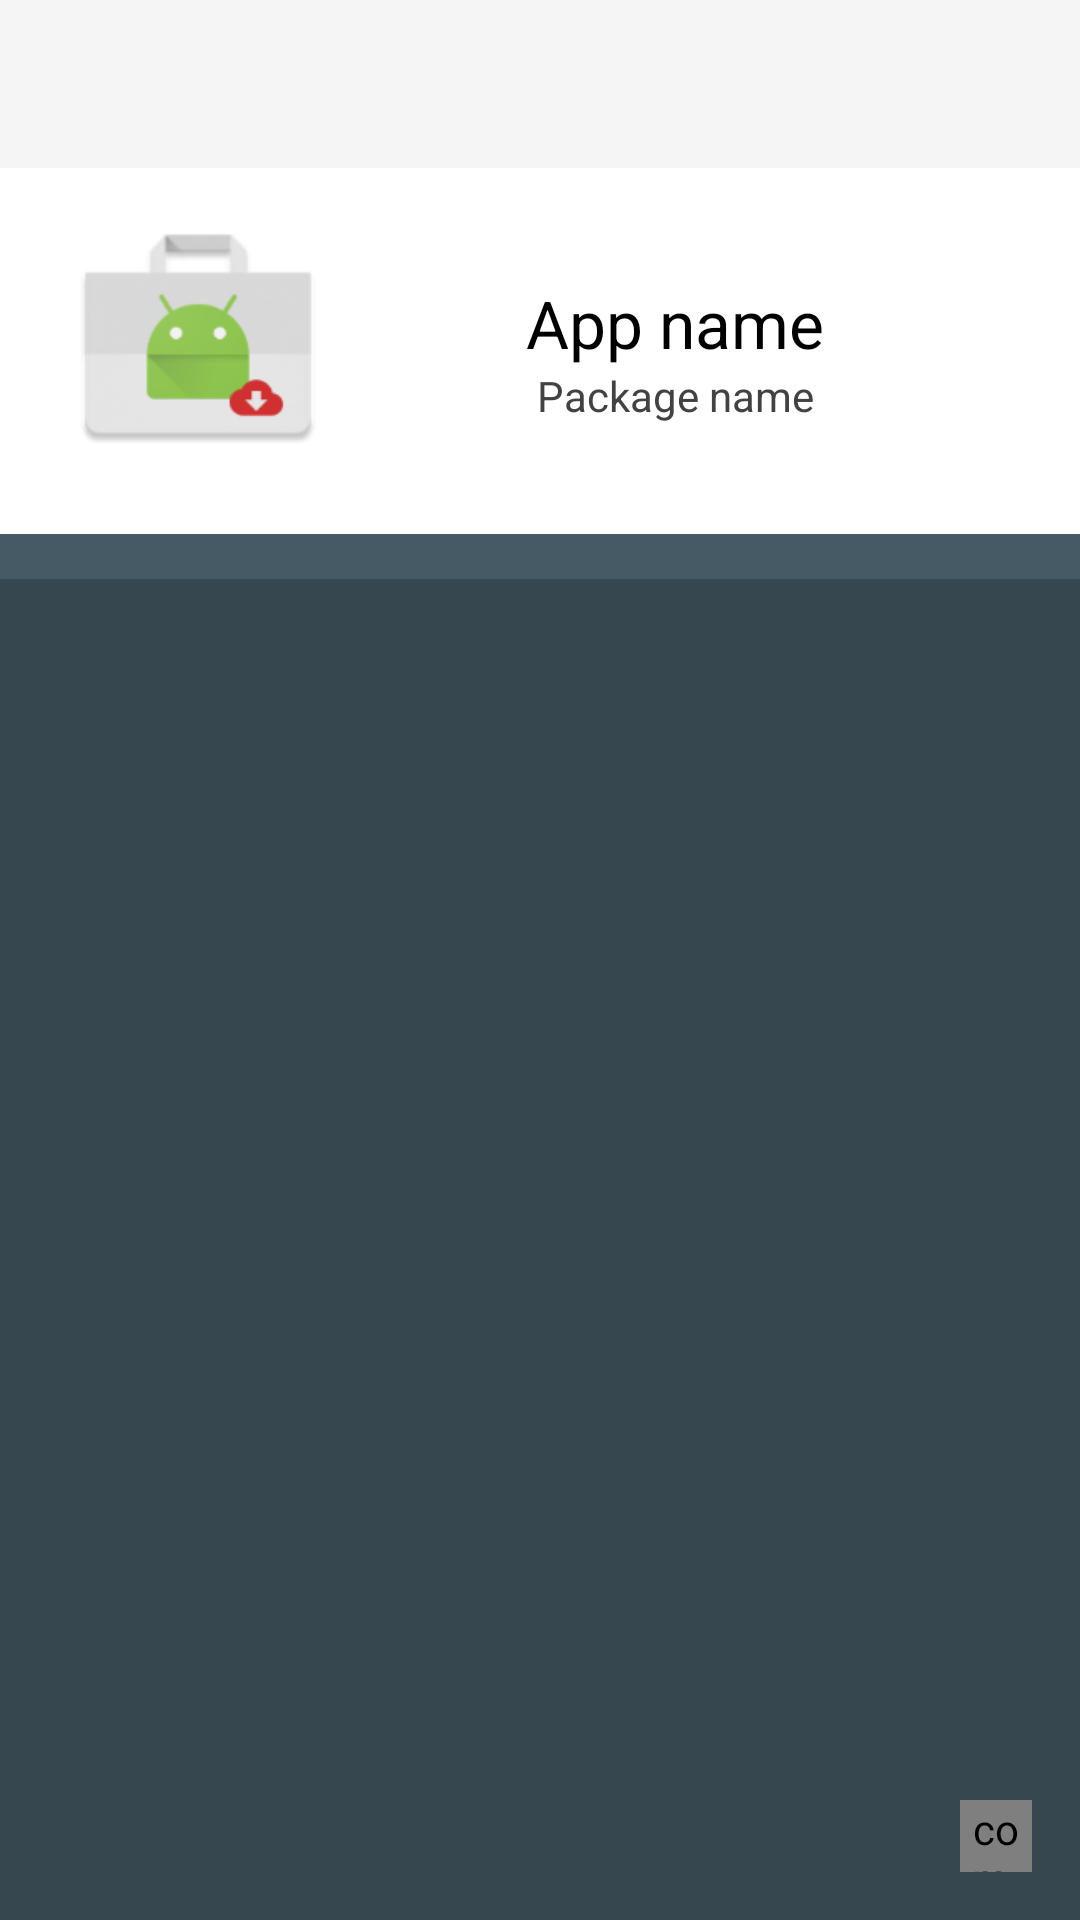

Android layout source for this screen:
<!-- AndroidManifest.xml: application theme AppTheme -->
<!-- res/layout/activity_details.xml -->
<RelativeLayout xmlns:android="http://schemas.android.com/apk/res/android"
    xmlns:app="http://schemas.android.com/apk/res-auto"
    xmlns:tools="http://schemas.android.com/tools"
    android:layout_width="match_parent"
    android:layout_height="match_parent"
    tools:context=".DetailsActivity"
    tools:ignore="RtlHardcoded,RtlSymmetry,ContentDescription,HardcodedText,UnusedAttribute">

    <android.support.v7.widget.Toolbar
        android:id="@+id/details_toolbar"
        android:layout_width="match_parent"
        android:layout_height="?attr/actionBarSize"
        android:background="?attr/colorPrimary" />

    <RelativeLayout
        android:id="@+id/app_details_main"
        android:layout_width="match_parent"
        android:layout_height="wrap_content"
        android:layout_below="@id/details_toolbar"
        android:background="@android:color/white"
        android:padding="16dp">

        <RelativeLayout
            android:layout_width="match_parent"
            android:layout_height="wrap_content"
            android:layout_alignParentLeft="true"
            android:layout_alignParentStart="true"
            android:orientation="vertical"
            android:paddingBottom="5dp"
            android:paddingLeft="10dp"
            android:paddingTop="5dp"
            android:transitionName="selectedApp">

            <ImageView
                android:id="@+id/details_iv_app_icon"
                android:layout_width="80dp"
                android:layout_height="80dp"
                android:layout_alignParentLeft="true"
                android:layout_alignParentStart="true"
                android:layout_alignParentTop="true"
                android:src="@mipmap/ic_launcher" />

            <RelativeLayout
                android:layout_width="fill_parent"
                android:layout_height="fill_parent"
                android:layout_alignBottom="@+id/details_iv_app_icon"
                android:layout_alignParentTop="true"
                android:layout_toEndOf="@+id/details_iv_app_icon"
                android:layout_toRightOf="@+id/details_iv_app_icon">

                <TextView
                    android:id="@+id/details_tv_app_name"
                    android:layout_width="wrap_content"
                    android:layout_height="wrap_content"
                    android:layout_alignParentTop="true"
                    android:layout_centerHorizontal="true"
                    android:layout_marginTop="16dp"
                    android:ellipsize="marquee"
                    android:gravity="center_vertical|center_horizontal"
                    android:marqueeRepeatLimit="marquee_forever"
                    android:singleLine="true"
                    android:text="App name"
                    android:textAppearance="?android:attr/textAppearanceLarge"
                    android:textColor="@android:color/black" />

                <TextView
                    android:id="@+id/details_tv_app_pack_name"
                    android:layout_width="wrap_content"
                    android:layout_height="wrap_content"
                    android:layout_below="@+id/details_tv_app_name"
                    android:layout_centerHorizontal="true"
                    android:ellipsize="marquee"
                    android:gravity="center_vertical|center_horizontal"
                    android:marqueeRepeatLimit="marquee_forever"
                    android:singleLine="true"
                    android:text="Package name"
                    android:textAppearance="?android:attr/textAppearanceSmall"
                    android:textColor="#424242" />

                <TextView
                    android:id="@+id/details_tv_update_available"
                    android:layout_width="wrap_content"
                    android:layout_height="wrap_content"
                    android:layout_alignParentEnd="true"
                    android:layout_alignParentLeft="true"
                    android:layout_alignParentRight="true"
                    android:layout_alignParentStart="true"
                    android:layout_below="@+id/details_tv_app_pack_name"
                    android:ellipsize="marquee"
                    android:gravity="center_horizontal"
                    android:marqueeRepeatLimit="marquee_forever"
                    android:singleLine="true"
                    android:text="UPDATE AVAILABLE!!"
                    android:textColor="@android:color/holo_green_dark"
                    android:textSize="14sp"
                    android:textStyle="bold"
                    android:visibility="gone" />
            </RelativeLayout>
        </RelativeLayout>
    </RelativeLayout>

    <FrameLayout
        android:id="@+id/content_frame"
        android:layout_width="match_parent"
        android:layout_height="wrap_content"
        android:layout_below="@+id/app_details_main"
        android:background="@color/blue_grey_700"
        android:paddingTop="15dp" />

    <com.melnykov.fab.FloatingActionButton
        android:id="@+id/fab"
        android:layout_width="24dp"
        android:layout_height="24dp"
        android:layout_alignParentBottom="true"
        android:layout_alignParentEnd="true"
        android:layout_alignParentRight="true"
        android:layout_marginBottom="16dp"
        android:layout_marginRight="16dp"
        app:fab_colorNormal="?attr/colorPrimary"
        app:fab_colorPressed="?attr/colorPrimaryDark"
        app:fab_colorRipple="?attr/colorAccent"
        app:fab_shadow="true" />

</RelativeLayout>
<!-- resources referenced by this layout -->
<resources>
  <color name="blue_grey_700">#ff455a64</color>
  <!-- mipmap ic_launcher: png bitmap (mipmap-hdpi, 2991 bytes) -->
  <style name="AppTheme" parent="Theme.AppCompat.Light.NoActionBar">
          <item name="android:windowBackground">@color/material_blue_grey_800</item>
          <item name="android:textColorPrimary">@color/abc_primary_text_material_dark</item>
          <item name="android:textColorPrimaryInverse">@color/abc_primary_text_material_dark</item>
          <item name="actionMenuTextColor">@color/abc_primary_text_material_light</item>
          <item name="android:textColorSecondary">@color/abc_secondary_text_material_dark</item>
          <item name="popupTheme">@style/ThemeOverlay.AppCompat.Light</item>
      </style>
</resources>
